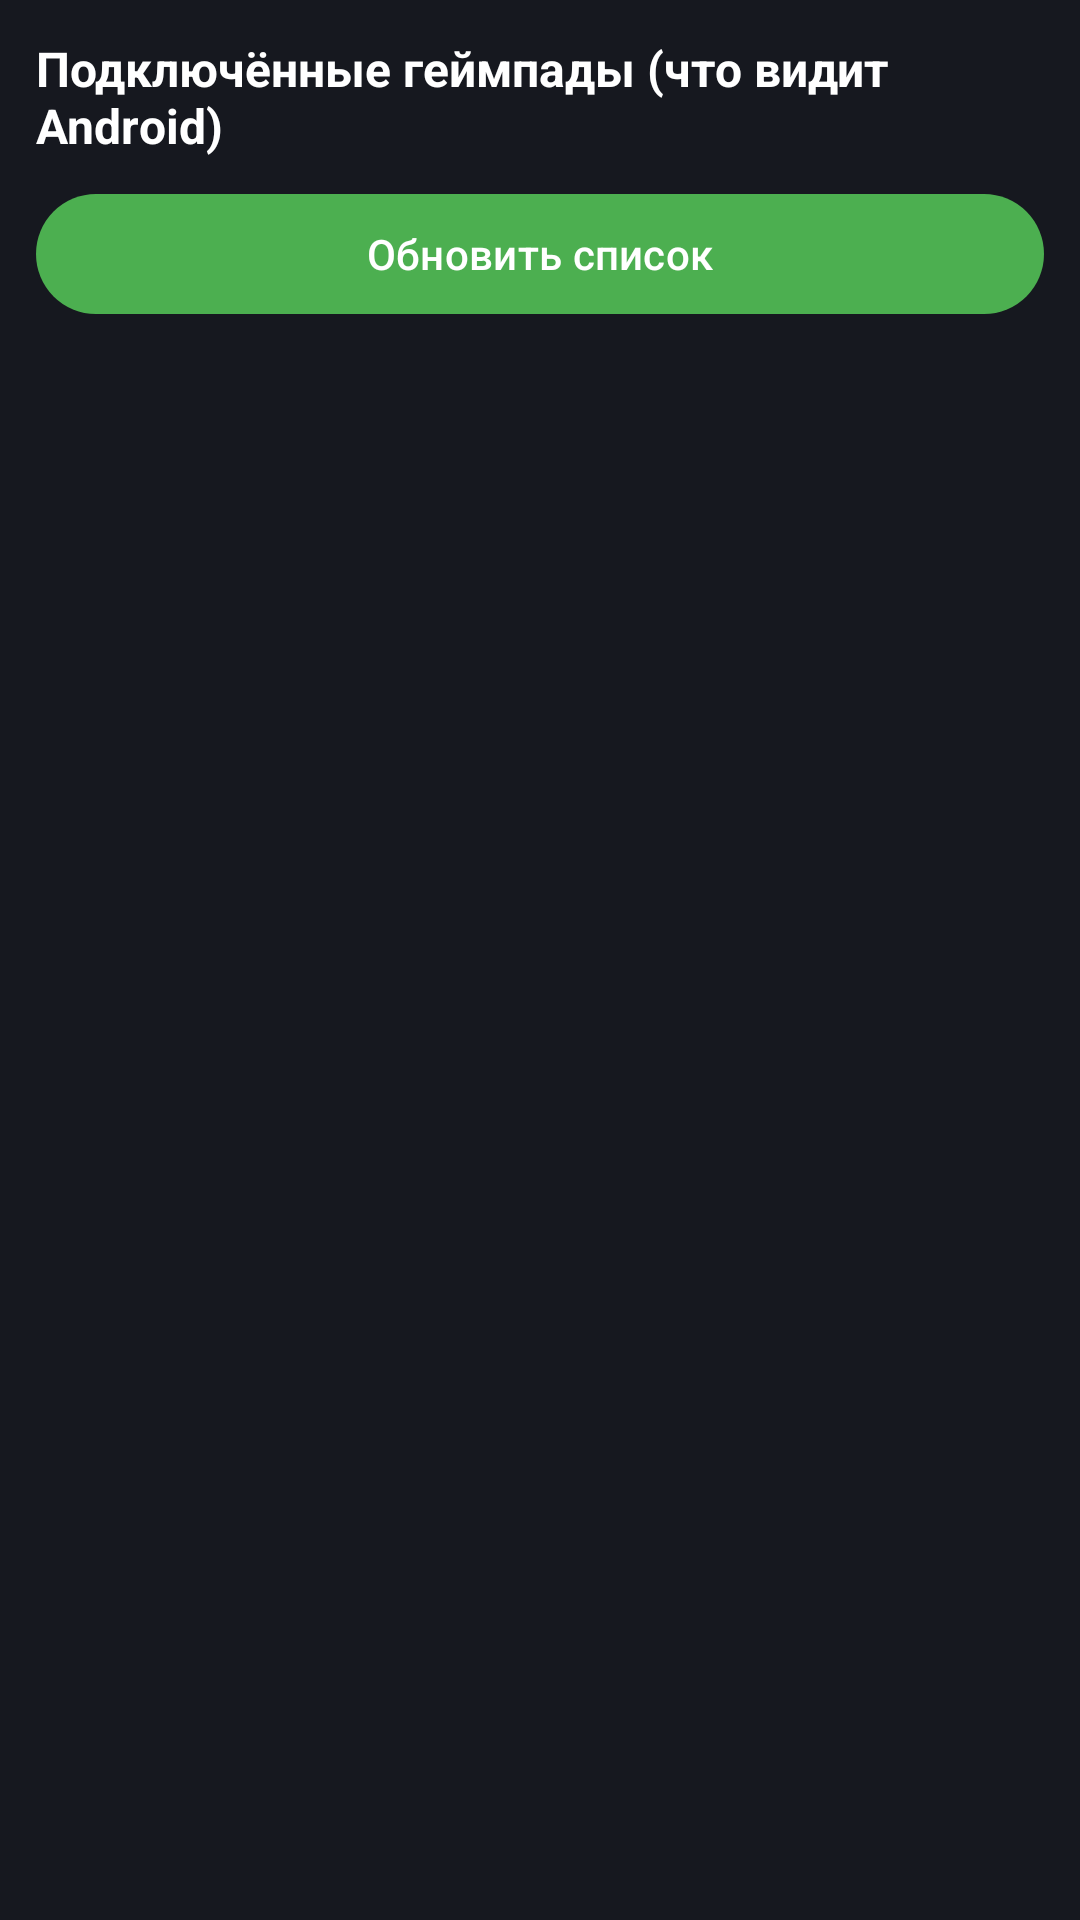

Reconstruct the res/layout file that produces this screen, plus the resources it refers to.
<!-- AndroidManifest.xml: application theme Theme.XPad -->
<!-- res/layout/fragment_devices.xml -->
<?xml version="1.0" encoding="utf-8"?>
<LinearLayout xmlns:android="http://schemas.android.com/apk/res/android"
    android:layout_width="match_parent"
    android:layout_height="match_parent"
    android:orientation="vertical"
    android:padding="12dp">

    <TextView
        android:layout_width="wrap_content"
        android:layout_height="wrap_content"
        android:text="Подключённые геймпады (что видит Android)"
        android:textColor="@color/text_primary"
        android:textSize="16sp"
        android:textStyle="bold" />

    <com.google.android.material.button.MaterialButton
        android:id="@+id/btn_refresh"
        android:layout_width="match_parent"
        android:layout_height="wrap_content"
        android:layout_marginTop="8dp"
        android:text="Обновить список" />

    <TextView
        android:id="@+id/tv_empty"
        android:layout_width="match_parent"
        android:layout_height="wrap_content"
        android:layout_marginTop="16dp"
        android:gravity="center"
        android:text="Геймпад не найден.\nВключи Bluetooth/подключи контроллер и нажми «Обновить». Если устройство видно как геймпад — переключи его в режим Xbox (Gamepad)."
        android:textColor="@color/text_secondary"
        android:visibility="gone" />

    <androidx.recyclerview.widget.RecyclerView
        android:id="@+id/rv_devices"
        android:layout_width="match_parent"
        android:layout_height="0dp"
        android:layout_weight="1"
        android:clipToPadding="false"
        android:paddingTop="8dp"
        android:visibility="gone" />
</LinearLayout>
<!-- resources referenced by this layout -->
<resources>
  <color name="text_primary">#FFFFFF</color>
  <color name="text_secondary">#B0B6C3</color>
  <style name="Theme.XPad" parent="Theme.Material3.Dark.NoActionBar">
          <item name="colorPrimary">@color/primary</item>
          <item name="colorOnPrimary">@color/on_primary</item>
          <item name="android:colorBackground">@color/background</item>
          <item name="colorSurface">@color/surface</item>
          <item name="android:statusBarColor">@color/background</item>
          <item name="android:navigationBarColor">@color/background</item>
          <item name="android:windowBackground">@color/background</item>
      </style>
  <color name="primary">#4CAF50</color>
  <color name="on_primary">#FFFFFF</color>
  <color name="background">#16181F</color>
  <color name="surface">#1F222B</color>
</resources>
